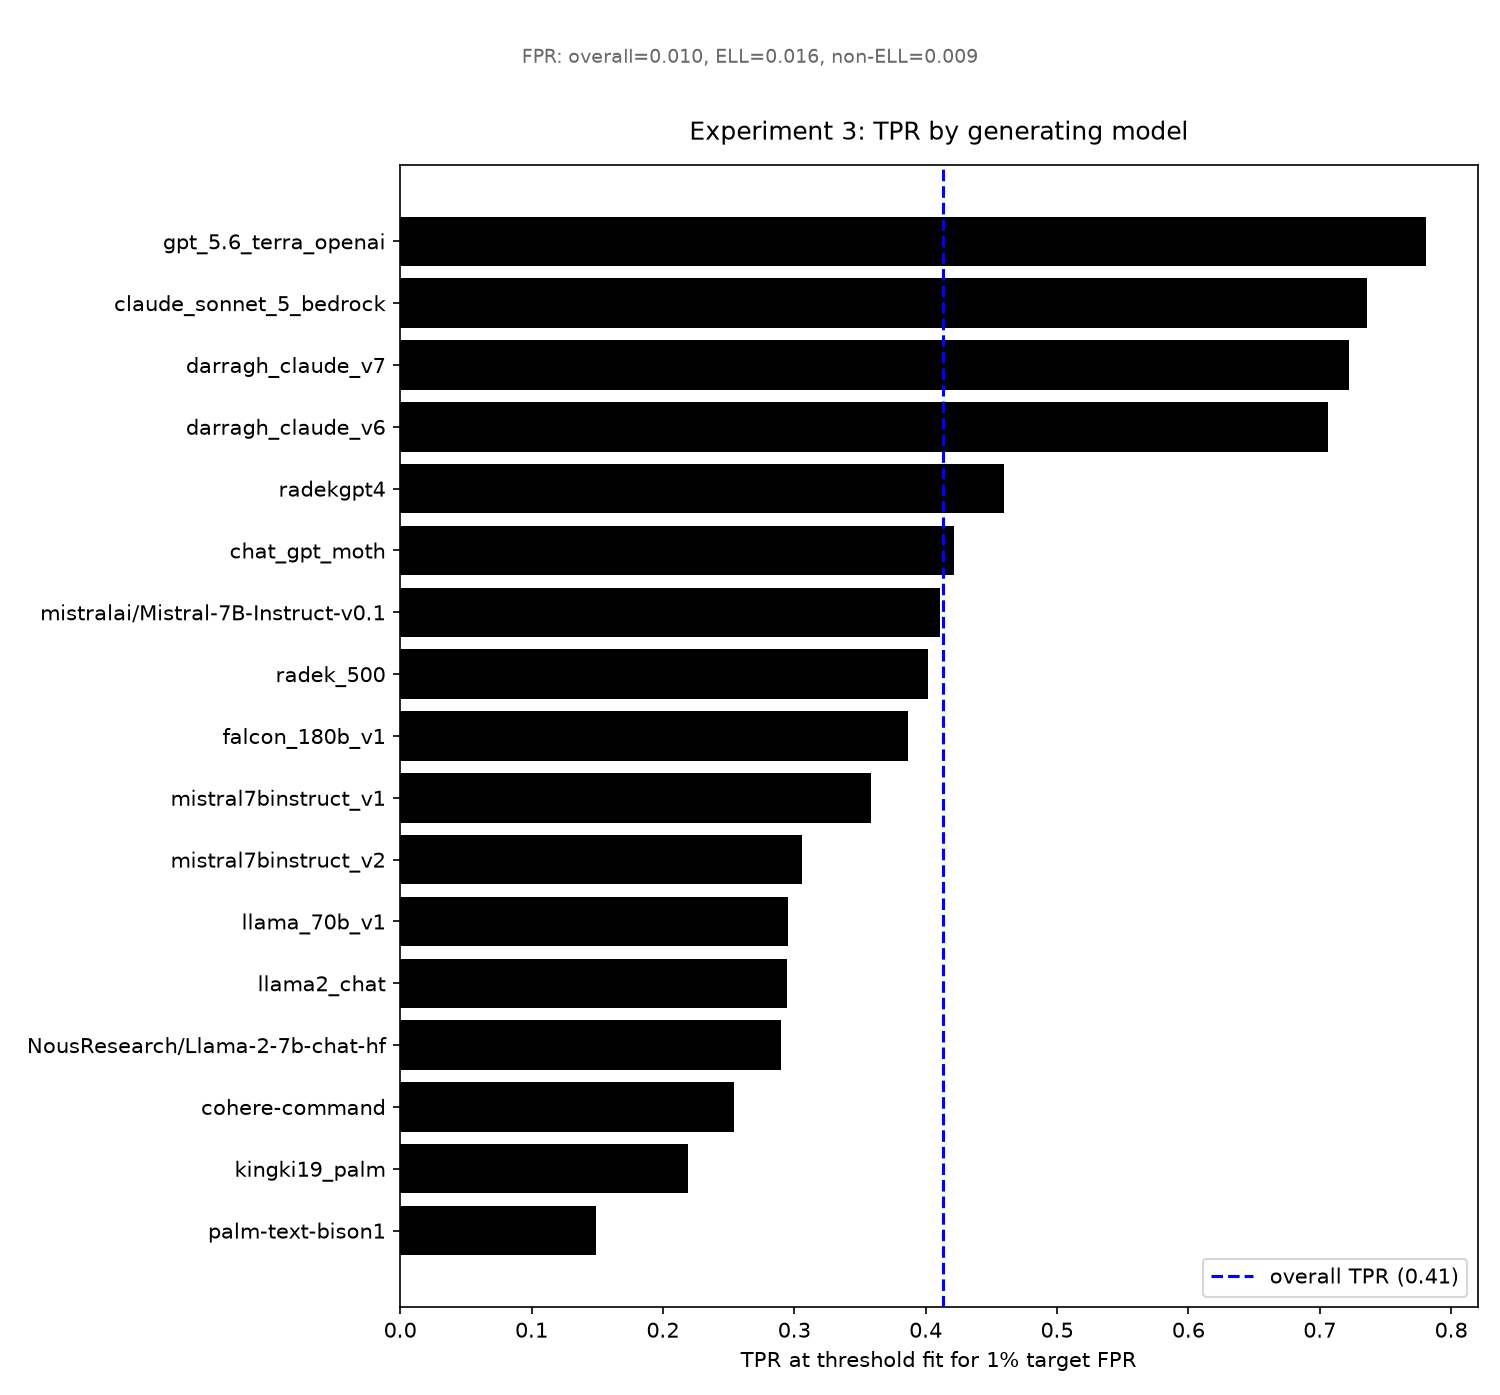

The file beside this chart, header and first rows:
source, n, tpr
palm-text-bison1, 349, 0.149
kingki19_palm, 1384, 0.2189
cohere-command, 350, 0.2543
NousResearch/Llama-2-7b-chat-hf, 400, 0.29
llama2_chat, 2420, 0.2942
llama_70b_v1, 1172, 0.2952
mistral7binstruct_v2, 2421, 0.3057
mistral7binstruct_v1, 2421, 0.3581
falcon_180b_v1, 1055, 0.3867
radek_500, 500, 0.402
mistralai/Mistral-7B-Instruct-v0.1, 399, 0.411
chat_gpt_moth, 2421, 0.4213
radekgpt4, 200, 0.46
darragh_claude_v6, 1000, 0.706
darragh_claude_v7, 1000, 0.722
claude_sonnet_5_bedrock, 1000, 0.736
gpt_5.6_terra_openai, 1000, 0.781
